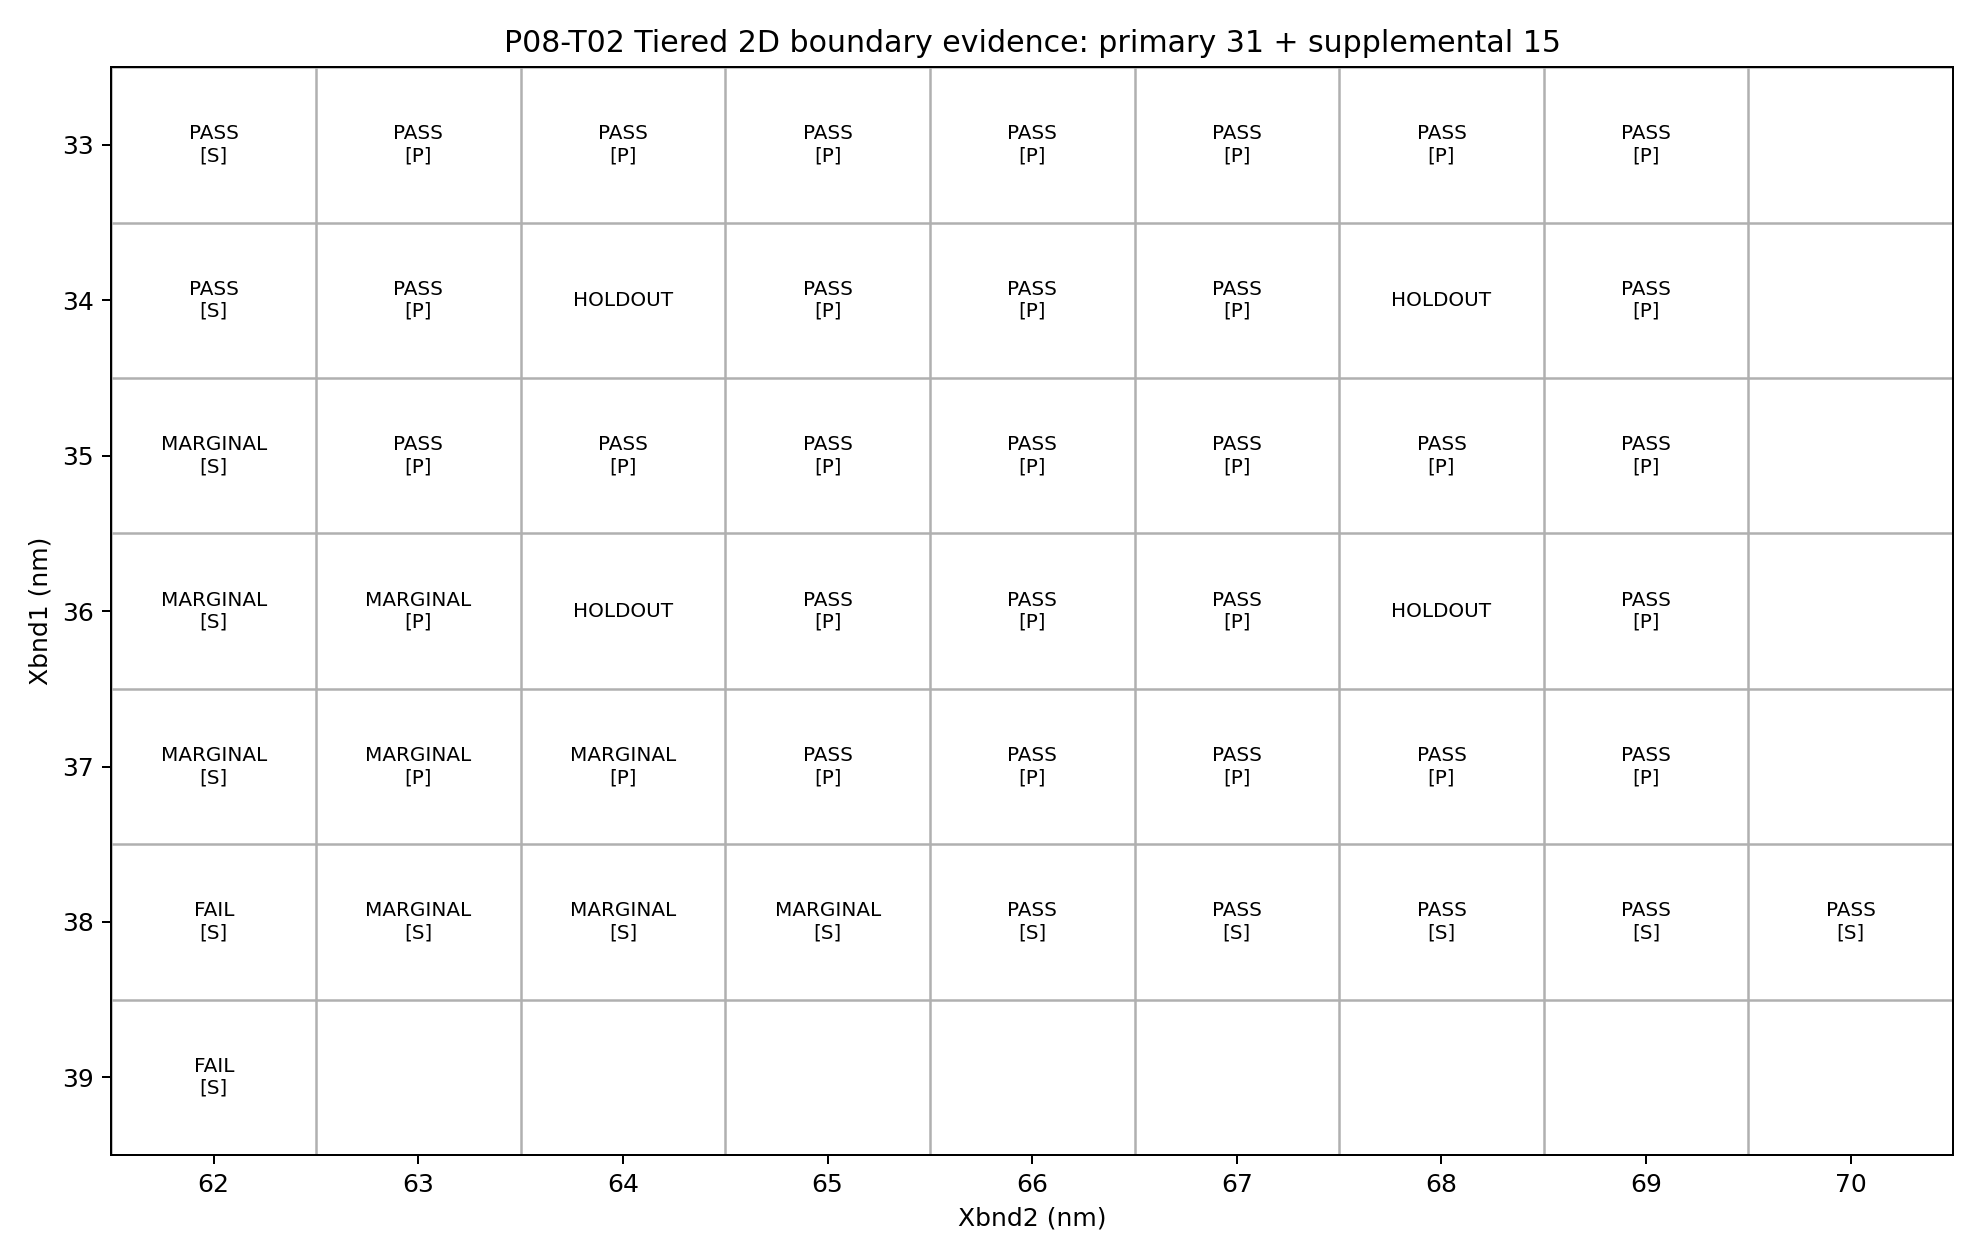

Source data for this figure (header and first rows):
Xbnd1\Xbnd2, 62, 63, 64, 65, 66, 67, 68, 69, 70
33, PASS_SUPP, PASS_PRIMARY, PASS_PRIMARY, PASS_PRIMARY, PASS_PRIMARY, PASS_PRIMARY, PASS_PRIMARY, PASS_PRIMARY, 
34, PASS_SUPP, PASS_PRIMARY, HOLDOUT, PASS_PRIMARY, PASS_PRIMARY, PASS_PRIMARY, HOLDOUT, PASS_PRIMARY, 
35, MARGINAL_SUPP, PASS_PRIMARY, PASS_PRIMARY, PASS_PRIMARY, PASS_PRIMARY, PASS_PRIMARY, PASS_PRIMARY, PASS_PRIMARY, 
36, MARGINAL_SUPP, MARGINAL_PRIMARY, HOLDOUT, PASS_PRIMARY, PASS_PRIMARY, PASS_PRIMARY, HOLDOUT, PASS_PRIMARY, 
37, MARGINAL_SUPP, MARGINAL_PRIMARY, MARGINAL_PRIMARY, PASS_PRIMARY, PASS_PRIMARY, PASS_PRIMARY, PASS_PRIMARY, PASS_PRIMARY, 
38, FAIL_SUPP, MARGINAL_SUPP, MARGINAL_SUPP, MARGINAL_SUPP, PASS_SUPP, PASS_SUPP, PASS_SUPP, PASS_SUPP, PASS_SUPP
39, FAIL_SUPP, , , , , , , , 
